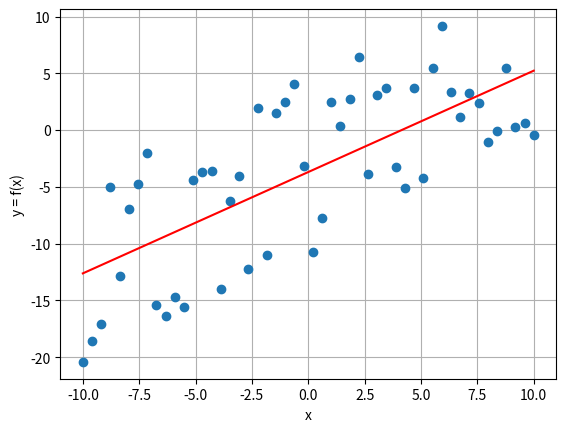

Write the Python code that produced this figure.
import numpy as np
from matplotlib import pyplot as plt
import random

def viz(x, y, a=None, b=None):
    plt.grid(True)
    plt.plot(x, y, "o")
    if ((a != None) and (b != None)):
        plt.plot(x, x * a + b, "r")
    plt.xlabel("x")
    plt.ylabel("y = f(x)")
    plt.show()
    
def f(x):
    return np.array([i - np.cos(2 * i) + random.randint(-10, 5) for i in x])

def get_w(x, y):

    X = np.ones((x.shape[0], 2))
    X[:, 0] = x
    y = y.reshape((-1 ,1))

    dot1 = np.dot(X.T, X)
    inv = np.linalg.inv(dot1)
    dot2 = np.dot(inv, X.T)
    dot3 = np.dot(dot2, y)

    a = dot3[0][0]
    b = dot3[1][0]

    return a, b

x = np.linspace(-10, 10, 50)
y = f(x)
a, b = get_w(x, y)
viz(x, y, a, b)
